Image classification data set "data" (sined-rahkuk/CNN-classification-of-pathologic-speech on GitHub). Class labels (2): healthy, pathological.

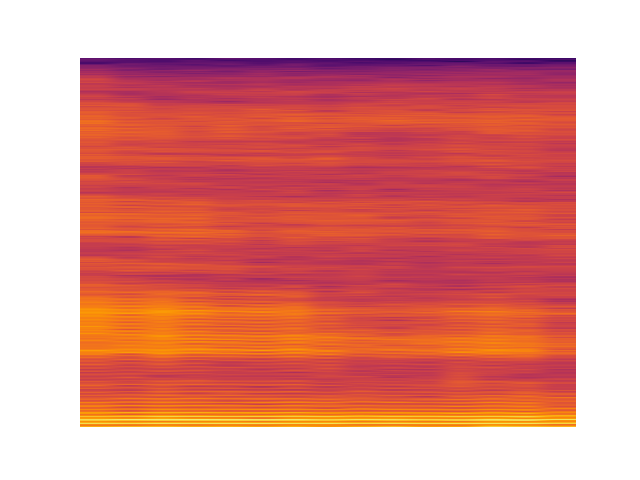
Label: healthy

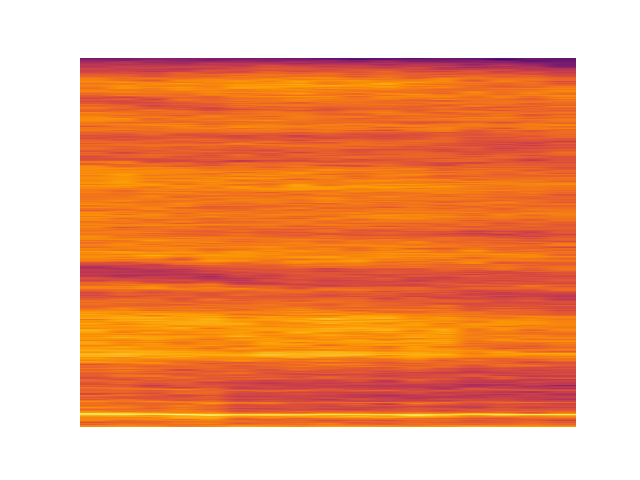
Label: pathological

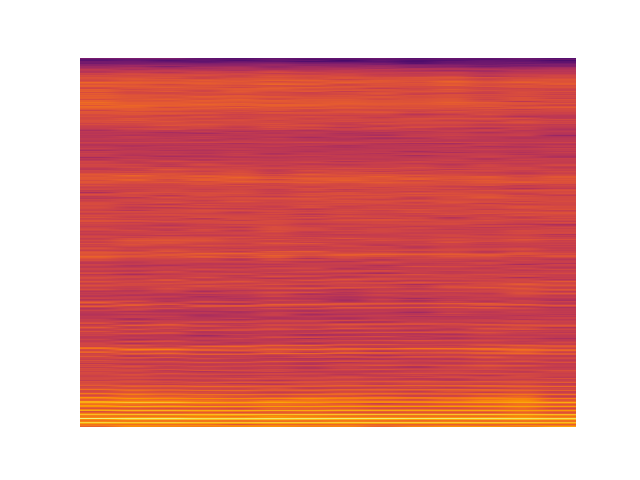
Label: healthy

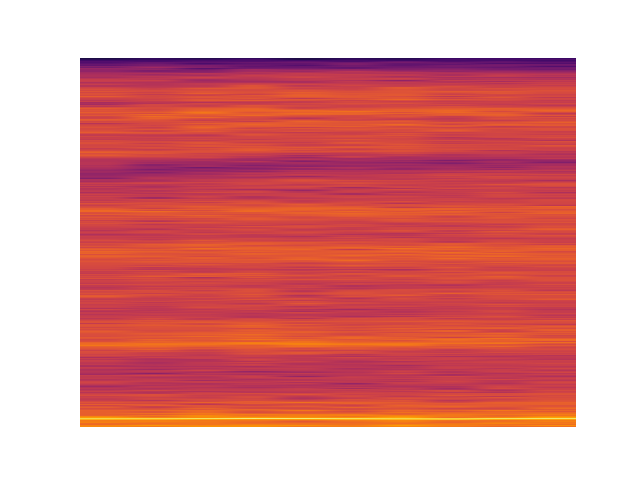
Label: pathological

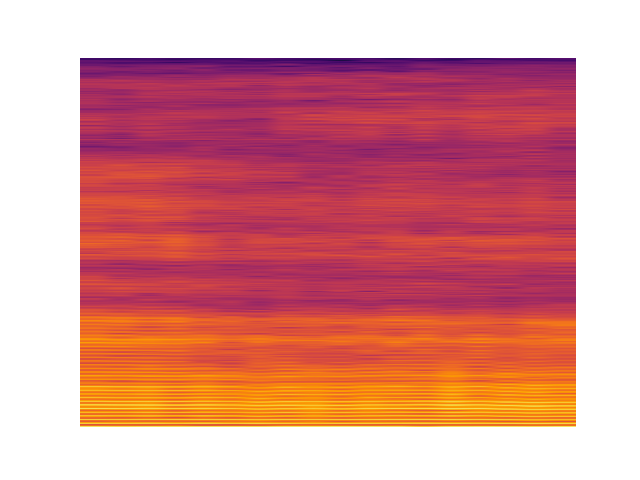
Label: pathological

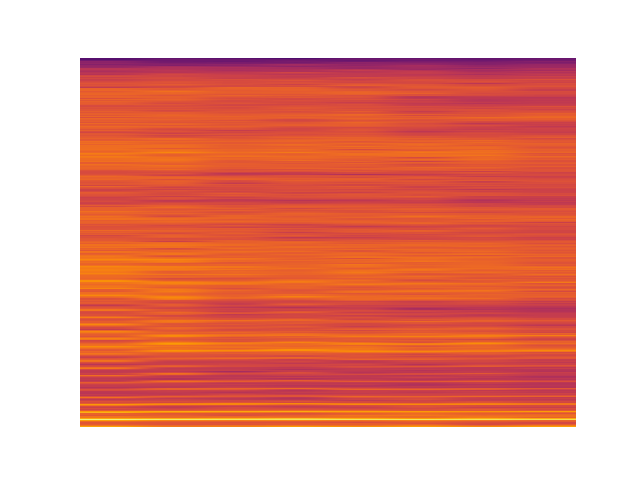
Label: pathological
